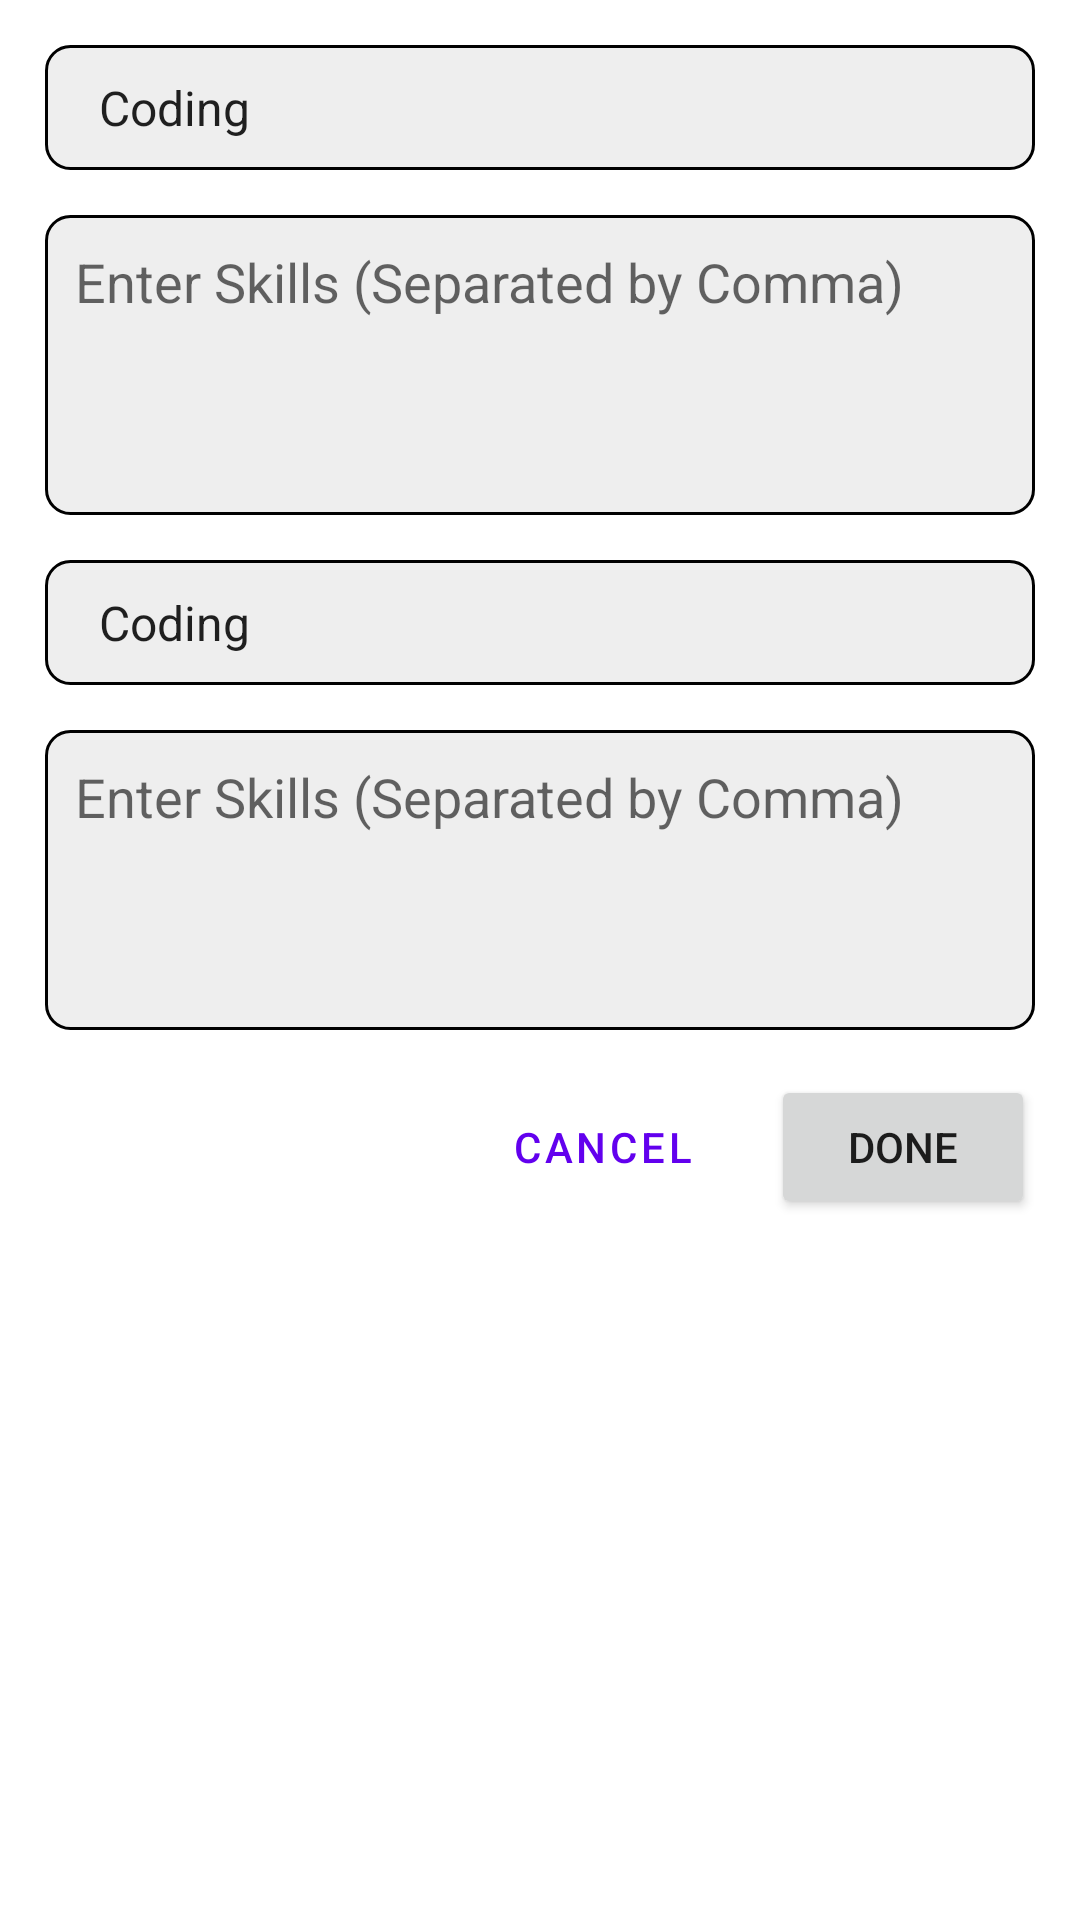

Reconstruct the res/layout file that produces this screen, plus the resources it refers to.
<!-- AndroidManifest.xml: application theme Theme.ResumeBuilder -->
<!-- res/layout/skill_dialog_layout.xml -->
<?xml version="1.0" encoding="utf-8"?>
<LinearLayout
    xmlns:android="http://schemas.android.com/apk/res/android"
    android:layout_width="match_parent"
    android:layout_height="match_parent"
    android:orientation="vertical"
    android:id="@+id/skill_dialog_layout">

    <Spinner
        android:id="@+id/spinner_dialog_skill_1"
        android:layout_width="match_parent"
        android:layout_height="wrap_content"
        android:layout_margin="15dp"
        android:background="@drawable/dialog_edit_custom"
        android:entries="@array/skill_array"
        android:padding="10dp"/>


    <EditText
        android:id="@+id/et_dialog_skill_1"
        android:layout_width="match_parent"
        android:layout_height="100dp"
        android:gravity="start"
        android:layout_marginEnd="15dp"
        android:layout_marginStart="15dp"
        android:layout_marginBottom="15dp"
        android:background="@drawable/dialog_edit_custom"
        android:textSize="18sp"
        android:hint="Enter Skills (Separated by Comma)"
        android:padding="10dp"/>

    <Spinner
        android:id="@+id/spinner_dialog_skill_2"
        android:layout_width="match_parent"
        android:layout_height="wrap_content"
        android:layout_marginEnd="15dp"
        android:layout_marginStart="15dp"
        android:layout_marginBottom="15dp"
        android:background="@drawable/dialog_edit_custom"
        android:entries="@array/skill_array"
        android:padding="10dp"/>


    <EditText
        android:id="@+id/et_dialog_skill_2"
        android:layout_width="match_parent"
        android:layout_height="100dp"
        android:layout_marginEnd="15dp"
        android:layout_marginStart="15dp"
        android:gravity="start"
        android:layout_marginBottom="15dp"
        android:inputType="textMultiLine"
        android:background="@drawable/dialog_edit_custom"
        android:textSize="18sp"
        android:hint="Enter Skills (Separated by Comma)"
        android:padding="10dp"/>

    <LinearLayout
        android:layout_width="match_parent"
        android:layout_height="wrap_content"
        android:orientation="horizontal"
        android:gravity="end">

        <Button
            android:id="@+id/btn_skill_dialog_cancel"
            android:layout_width="wrap_content"
            android:layout_height="wrap_content"
            android:layout_marginEnd="10dp"
            android:text="Cancel"
            style="@style/Widget.MaterialComponents.Button.OutlinedButton"/>
        <Button
            android:id="@+id/btn_skill_dialog_done"
            android:layout_width="wrap_content"
            android:layout_height="wrap_content"
            android:layout_marginEnd="15dp"
            android:text="Done"/>

    </LinearLayout>

</LinearLayout>
<!-- resources referenced by this layout -->
<resources>
  <array name="skill_array">
          <item>Coding</item>
          <item>Frameworks</item>
          <item>Soft Skills</item>
          <item>Leadership</item>
      </array>
  <!-- drawable dialog_edit_custom (drawable) -->
  <?xml version="1.0" encoding="utf-8"?>
  <shape xmlns:android="http://schemas.android.com/apk/res/android" android:shape="rectangle">
  
      <solid android:color="#EEEEEE" />
      <stroke android:color="@color/black"
          android:width="1dp"/>
      <corners android:radius="8dp"/>
  </shape>
  <style name="Theme.ResumeBuilder" parent="Theme.MaterialComponents.DayNight.DarkActionBar">
          
          <item name="colorPrimary">@color/purple_500</item>
          <item name="colorPrimaryVariant">@color/purple_700</item>
          <item name="colorOnPrimary">@color/white</item>
          
          <item name="colorSecondary">@color/teal_200</item>
          <item name="colorSecondaryVariant">@color/teal_700</item>
          <item name="colorOnSecondary">@color/black</item>
          
          <item name="android:statusBarColor" tools:targetApi="l">?attr/colorPrimaryVariant</item>
          
      </style>
  <color name="black">#FF000000</color>
  <color name="purple_500">#FF6200EE</color>
  <color name="purple_700">#FF3700B3</color>
  <color name="white">#FFFFFFFF</color>
  <color name="teal_200">#FF03DAC5</color>
  <color name="teal_700">#FF018786</color>
</resources>
